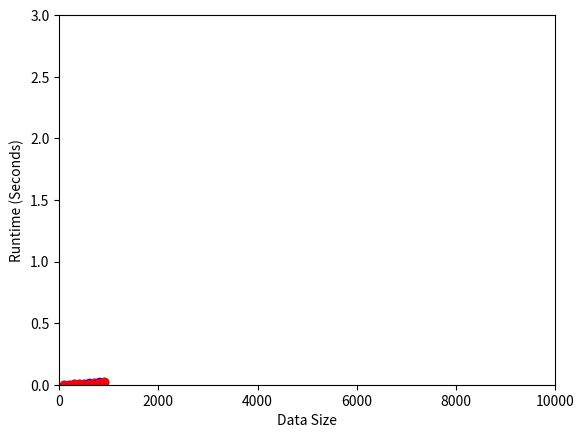

Python code for this plot:
'''//////////////////////////////////////////////////////////////////////
/// Project1.py
// [redacted]
/// This file contains the class Sort() as well as the drivers for it.
//////////////////////////////////////////////////////////////////////
'''

import time
import math
import random

import matplotlib.pyplot as plt
plt.xlim([0, 10000])
plt.ylim([0, 3])
plt.ylabel('Runtime (Seconds)')
plt.xlabel('Data Size')


'''
//////////////////////////////////////////////////////////////////////
/// Sort class
/// This class contains the code for merge and insertion sort.
/// It is constructed with a list of data to be sorted. With that
/// Data, you can choose to perform one of the two sorting operations
//////////////////////////////////////////////////////////////////////
'''
class Sort():
    #Paramaterized Constructor
    def __init__(self, Array):
        #Here's the input set we're given
        self.Array = Array
        self.data_size = len(Array)
        
        self.merge_sort_time = 0
        self.insertion_sort_time = 0
        

        

    def do_merge_sort(self):
        #Make a copy of the data set for merge_sort to use
        merge_sort_arr = list(self.Array)

        #Time merge sort
        start = time.time()
        self.merge_sort(merge_sort_arr)
        end = time.time()

        #Plot the time taken and the data size
        self.merge_sort_time = (end-start)
        print("Merge sort time: ",str(self.merge_sort_time))
        plt.scatter(len(merge_sort_arr),self.merge_sort_time, color = "b")
        
        
        
        
        #Termination Invariant
        assert self.in_ascending_order(merge_sort_arr) == True, error_msg

        #print("Merge Sort: ",merge_sort_arr)




    def do_insertion_sort(self):
        error_msg = "Maintance Invariant is not satisfied"

        #Make a copy of the data set for insertion_sort to use
        insertion_sort_arr = list(self.Array)

        #Perform Insertion Sort
        start2 = time.time()
        self.insertion_sort(insertion_sort_arr)
        end2 = time.time()

        #Plot the time taken and the data size
        self.insertion_sort_time = (end2-start2)
        print("Insertion sort time: ",str(self.insertion_sort_time))
        plt.scatter(len(insertion_sort_arr),self.insertion_sort_time, color = "r")

        #Termination Invariant
        assert self.in_ascending_order(list(insertion_sort_arr)) == True, error_msg

        #print("Insertion Sort: ",insertion_sort_arr)


    def insertion_sort(self, Arr):
        error_msg = "Every element to the left of our current index ISN'T in order. Insertion sort isn't working properly."

        '''
        //////////////////////////////////////////////////////////////////////
        /// Performs Insertion sort on the insertion_sort_arr list
        /// loop precondition: The data must be a list of at least 1 element
        /// loop postcondition: The array returned must be sorted
        /// invariant: The data to the left of the current element you're checking
        ///            is already sorted
        /// proof: Found in assert statements
        //////////////////////////////////////////////////////////////////////
        '''
        for i in range(1,len(Arr)):
            #Maintenance Invariant
            assert self.in_ascending_order(list(Arr[:i])) == True, error_msg
            
            dec = i-1
            elem = Arr[i]

            while(dec >= 0 and Arr[dec] > elem):
                Arr[dec+1] = Arr[dec]
                dec = dec-1

            Arr[dec+1] = elem
            
        
             
    def merge_sort(self, Arr):
        #Base case
        if(len(Arr) > 1):
            middle = int(len(Arr)/2) #Casting to an int() because splice operator below requires ints, and interpreter is typing it to a float for some reason

            #Splice to get our right and left sub arrays
            L = Arr[:middle]
            R = Arr[middle:]

            #Recursive Calls
            self.merge_sort(L)
            self.merge_sort(R)


            #Below this line is where the comparisons happen and the lists are sorted in ascending order
            left_ctr = 0
            right_ctr = 0
            total_ctr = 0

            #While there's still elements left in both lists
            error_msg = "Maintance Invariant is not satisfied"

            '''
            //////////////////////////////////////////////////////////////////////
            /// Performs merge sort on the merge_sort_arr list
            /// loop precondition: The data must be a list of more than 1 element
            /// loop postcondition: The array returned must be sorted
            /// invariant: The element returned each iteration must be the smallest
            ///            remaining element of the L and R lists.
            /// proof: Found in assert statements
            //////////////////////////////////////////////////////////////////////
            '''
            while(left_ctr < len(L) and right_ctr < len(R)):
                if(L[left_ctr] <= R[right_ctr]):
                    Arr[total_ctr] = L[left_ctr]
                    left_ctr = left_ctr+1

                    #Maintenance Invariant for insertion from left sub list
                    assert self.in_ascending_order(list(Arr[:total_ctr])) == True, error_msg

                    
                else:
                    Arr[total_ctr] = R[right_ctr]
                    right_ctr = right_ctr+1
                    
                    #Maintanance Invariant for insertion from right sub list
                    assert self.in_ascending_order(list(Arr[:total_ctr])) == True, error_msg
                   
                    
                total_ctr = total_ctr+1 #Increment every time

        
            #The two while loops copy the rest of the elements in if one sub array was emptied before the other. Only one of these while loops will execute.
            while(left_ctr < len(L)):
                Arr[total_ctr] = L[left_ctr]
                total_ctr=total_ctr+1
                left_ctr = left_ctr+1

            while(right_ctr < len(R)):
                Arr[total_ctr] = R[right_ctr]
                total_ctr = total_ctr+1
                right_ctr = right_ctr+1



    def in_ascending_order(self, SubArray):
        #Linear check to see if SubArray is in incrementing order
        #print()
        #print()
        #print(SubArray)
        if(len(SubArray) > 1):
            for i in range(len(SubArray)-1):
                #print("Is ",str(SubArray[i])," less than ",str(SubArray[i+1]))
                if(SubArray[i] > SubArray[i+1]):
                    #print("RETURNING FALSE BECAUSE ",str(SubArray[i])," isn't less than ",str(SubArray[i+1]))
                    return False
            return True
        return True #Trivial Case of 1 element


#Appends an array into the Testing list
def Rand(iterations, lower_bound, upper_bound):
    arr = []
    for j in range(iterations):
        arr.append(random.randint(lower_bound, upper_bound))
    return arr

#Appends an array into the Testing list
def nearly_sorted(iterations):
    arr = []
    for j in range(iterations):
        if(j%50 == 0):
            arr.append(0)
        else:
            arr.append(j*2)
    print("array is ",len(arr))
    return arr



'''
Driver Below
'''
INCREMENTER = 100
LOWER_BOUND = 100
UPPER_BOUND = 1000


for i in range(LOWER_BOUND, UPPER_BOUND, INCREMENTER):
    Arr = Rand(i, 0, 1000)
    SortObject = Sort(Arr)
    print (i)
    print()
    print()

    #Call the sorts
    SortObject.do_merge_sort()
    SortObject.do_insertion_sort()

plt.show()

